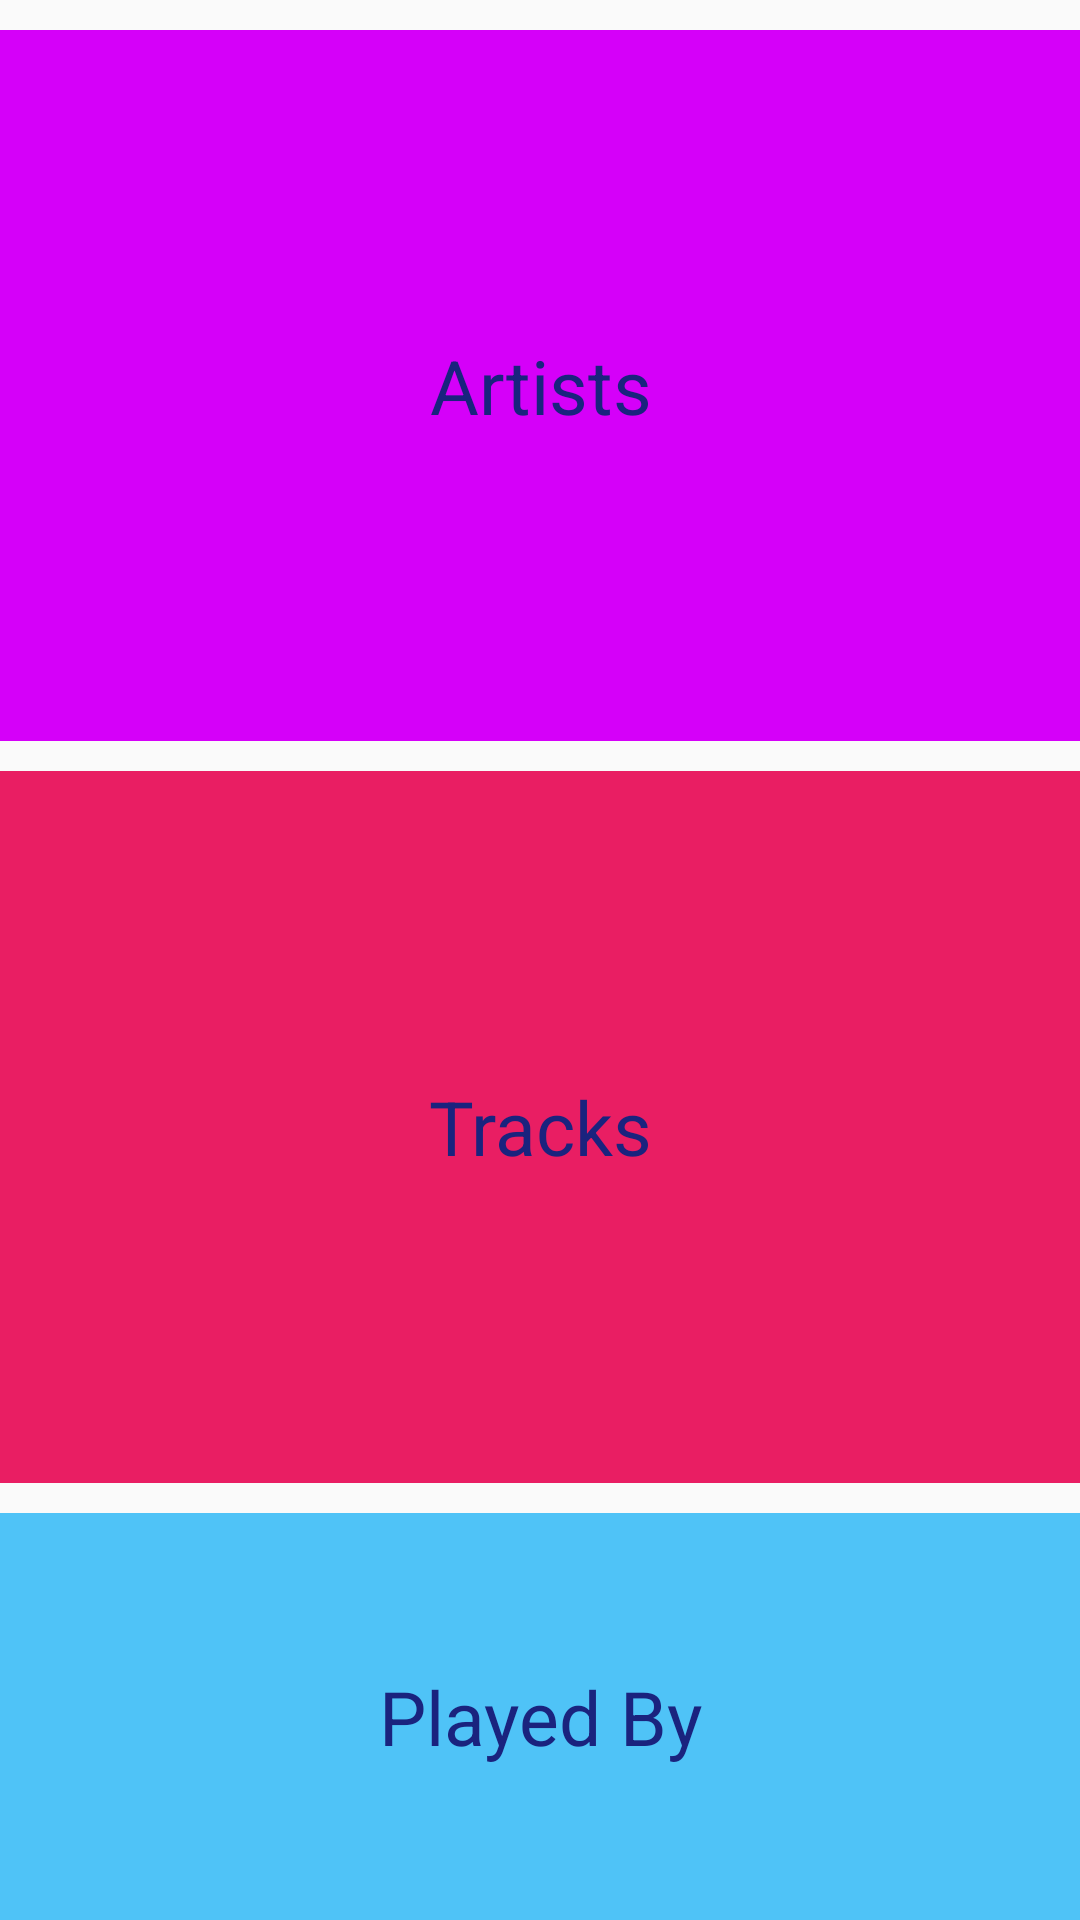

Here is an Android app screen rendered from its layout file. Give the layout XML and the strings, colors and styles it references.
<!-- AndroidManifest.xml: application theme AppTheme -->
<!-- res/layout/activity_main.xml -->
<?xml version="1.0" encoding="utf-8"?>
<LinearLayout xmlns:android="http://schemas.android.com/apk/res/android"
    xmlns:tools="http://schemas.android.com/tools"
    android:layout_width="match_parent"
    android:layout_height="match_parent"
    android:orientation="vertical"
    tools:context="com.example.android.musicstructureapp.MainActivity">

    <LinearLayout
        android:layout_width="match_parent"
        android:layout_height="wrap_content"
        android:layout_weight="2"
        android:orientation="horizontal">

        <TextView
            android:id="@+id/artist"
            style="@style/texts"
            android:layout_width="match_parent"
            android:layout_height="match_parent"
            android:background="@color/artists_background"
            android:text="Artists" />
    </LinearLayout>

    <LinearLayout
        android:layout_width="match_parent"
        android:layout_height="wrap_content"
        android:layout_weight="2"
        android:orientation="horizontal">

        <TextView
            android:id="@+id/track"
            style="@style/texts"
            android:layout_width="match_parent"
            android:layout_height="match_parent"
            android:background="@color/tracks_background"
            android:text="Tracks" />
    </LinearLayout>

    <TextView
        android:id="@+id/now_playing"
        style="@style/texts"
        android:layout_width="match_parent"
        android:layout_height="wrap_content"
        android:background="@color/now_playing_background"
        android:text="Played By" />
</LinearLayout>
<!-- resources referenced by this layout -->
<resources>
  <color name="artists_background">#D500F9</color>
  <color name="now_playing_background">#4FC3F7</color>
  <color name="tracks_background">#E91E63</color>
  <style name="texts">
          <item name="android:gravity">center</item>
          <item name="android:textSize">25sp</item>
          <item name="android:textColor">#1A237E</item>
          <item name="android:layout_marginTop">10dp</item>
          <item name="android:layout_weight">1</item>
      </style>
  <style name="AppTheme" parent="Theme.AppCompat.Light.DarkActionBar">
          
          <item name="colorPrimary">@color/colorPrimary</item>
          <item name="colorPrimaryDark">@color/colorPrimaryDark</item>
          <item name="colorAccent">@color/colorAccent</item>
      </style>
  <color name="colorPrimary">#008577</color>
  <color name="colorPrimaryDark">#00574B</color>
  <color name="colorAccent">#D81B60</color>
</resources>
